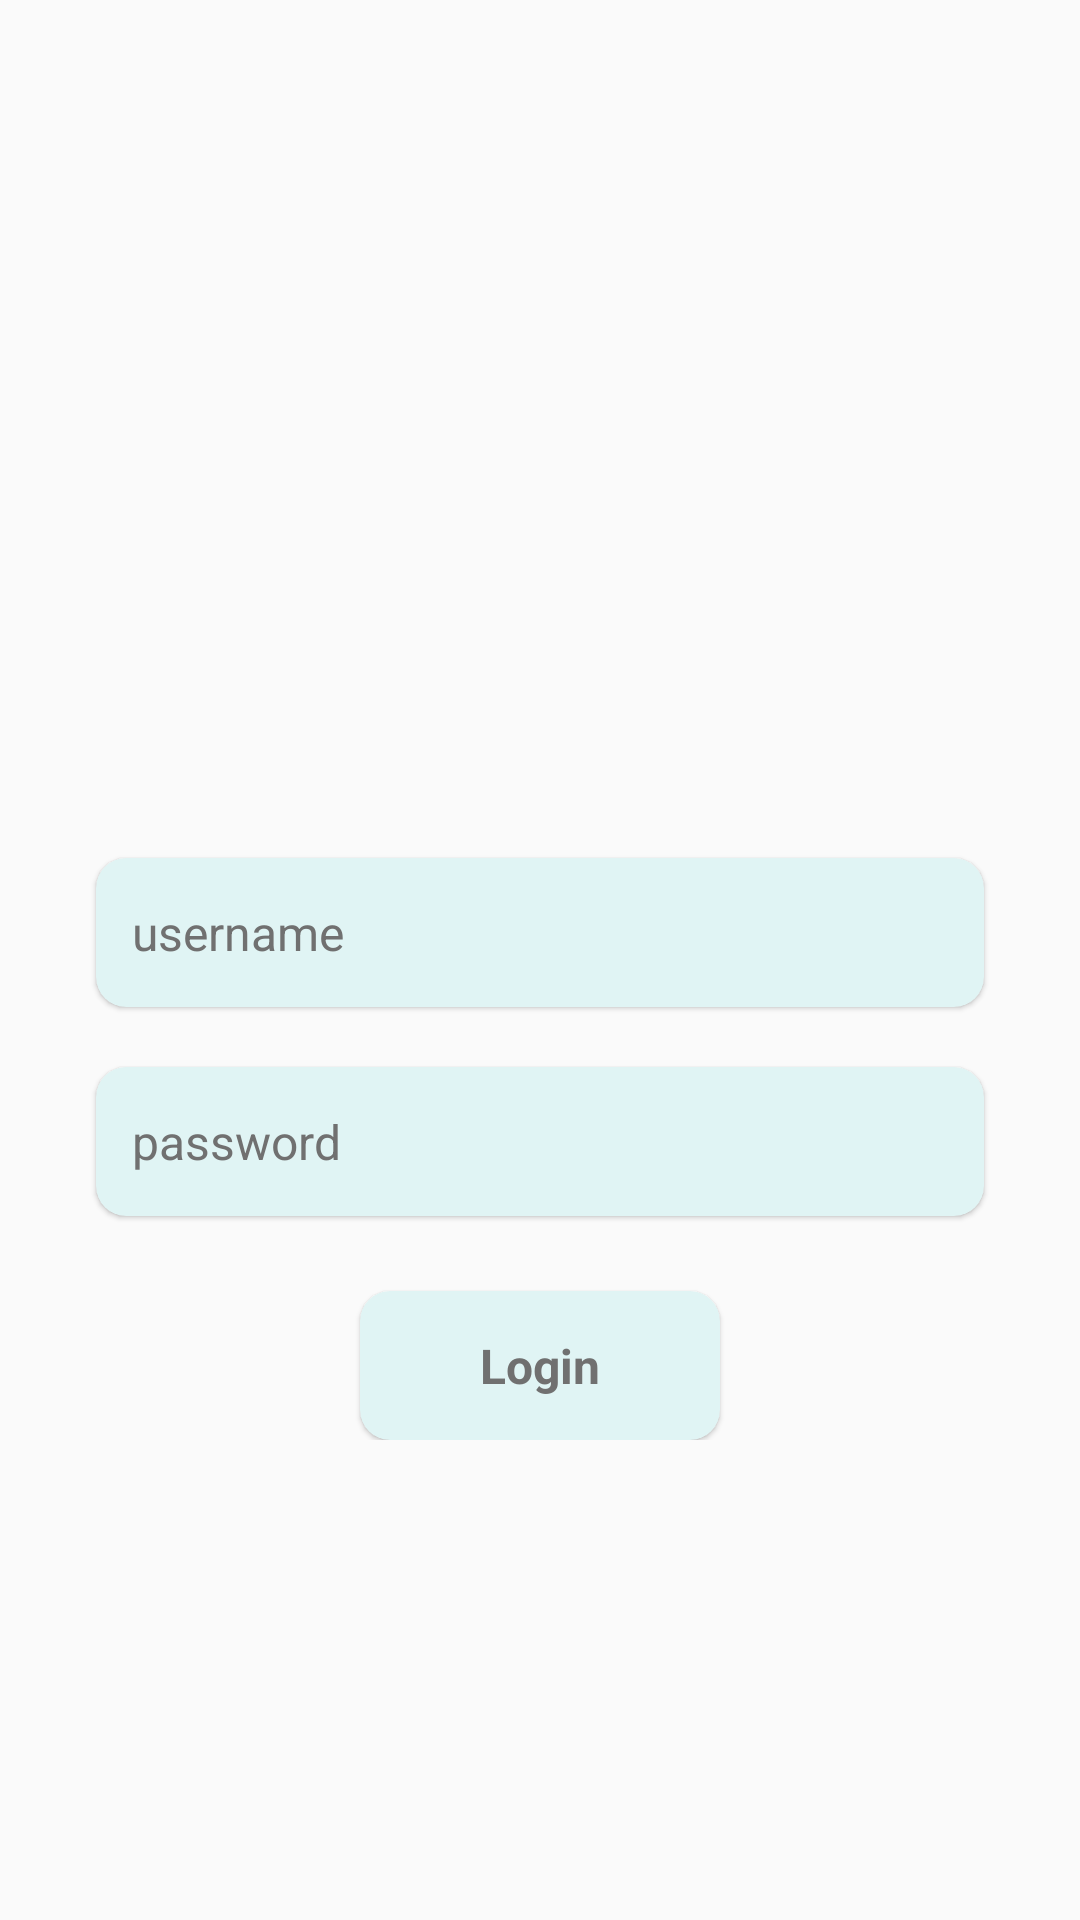

Reconstruct the res/layout file that produces this screen, plus the resources it refers to.
<!-- AndroidManifest.xml: application theme AppTheme -->
<!-- res/layout/activity_login.xml -->
<?xml version="1.0" encoding="utf-8"?>
<LinearLayout xmlns:android="http://schemas.android.com/apk/res/android"
    android:layout_width="match_parent"
    android:layout_height="match_parent"
    android:orientation="vertical">

    <ScrollView style="@style/ScrollViewBodyVertical">

        <LinearLayout style="@style/LinearScrollVerticalBody.EditText">

            <ImageView
                android:layout_width="match_parent"
                android:layout_height="180dp"
                android:layout_marginTop="80dp"
                android:layout_marginBottom="20dp"
                android:contentDescription="@string/rizki"
                android:src="@drawable/covid" />

            <androidx.cardview.widget.CardView
                style="@style/BodyTextView"
                android:layout_marginStart="@dimen/margin_edit_text_login"
                android:layout_marginEnd="@dimen/margin_edit_text_login"
                android:layout_marginBottom="@dimen/margin_top_bottom_body_edit_text_login">

                <EditText
                    android:id="@+id/edt_username"
                    style="@style/EditTextStyle"
                    android:hint="@string/username"
                    android:importantForAutofill="no"
                    android:inputType="text" />
            </androidx.cardview.widget.CardView>

            <androidx.cardview.widget.CardView
                style="@style/BodyTextView"
                android:layout_marginStart="@dimen/margin_edit_text_login"
                android:layout_marginTop="@dimen/margin_top_bottom_body_edit_text_login"
                android:layout_marginEnd="@dimen/margin_edit_text_login"
                android:layout_marginBottom="@dimen/margin_top_bottom_body_edit_text_login">

                <EditText
                    android:id="@+id/edt_password"
                    style="@style/EditTextStyle"
                    android:hint="@string/password"
                    android:importantForAutofill="no"
                    android:inputType="textPassword" />
            </androidx.cardview.widget.CardView>

            <androidx.cardview.widget.CardView
                android:id="@+id/btn_login"
                style="@style/BodyTextViewBottom"
                android:layout_width="wrap_content"
                android:layout_gravity="center"
                android:layout_marginStart="@dimen/margin_start_end_bottom_button_login"
                android:layout_marginEnd="@dimen/margin_start_end_bottom_button_login"
                android:layout_marginBottom="@dimen/margin_start_end_bottom_button_login">
                <TextView
                    style="@style/BodyTvTextStyle.Button"
                    android:layout_width="wrap_content"
                    android:paddingStart="@dimen/padding_start_end_text_button_login"
                    android:paddingEnd="@dimen/padding_start_end_text_button_login"
                    android:text="@string/login"
                    android:textStyle="bold" />
            </androidx.cardview.widget.CardView>
        </LinearLayout>
    </ScrollView>
</LinearLayout>
<!-- resources referenced by this layout -->
<resources>
  <dimen name="margin_edit_text_login">20dp</dimen>
  <dimen name="margin_start_end_bottom_button_login">0dp</dimen>
  <dimen name="margin_top_bottom_body_edit_text_login">10dp</dimen>
  <dimen name="padding_start_end_text_button_login">40dp</dimen>
  <string name="login">Login</string>
  <string name="password">password</string>
  <string name="rizki">Rizki</string>
  <string name="username">username</string>
  <style name="BodyTextView" parent="Widget.MaterialComponents.CardView">
          <item name="android:layout_width">match_parent</item>
          <item name="android:layout_height">wrap_content</item>
          <item name="android:layout_marginTop">@dimen/margin_top_bottom_tv_body</item>
          <item name="android:layout_marginBottom">@dimen/margin_top_bottom_tv_body</item>
          <item name="cardCornerRadius">@dimen/radius_tv_body</item>
          <item name="cardBackgroundColor">@color/colorGreenCoral</item>
          <item name="elevation">@dimen/no_elevation</item>
          <item name="android:elevation" tools:targetApi="lollipop">@dimen/no_elevation</item>
      </style>
  <style name="BodyTvTextStyle.Button">
          <item name="android:textAlignment">center</item>
      </style>
  <style name="EditTextStyle" parent="Widget.AppCompat.EditText">
          <item name="android:layout_width">match_parent</item>
          <item name="android:layout_height">wrap_content</item>
          <item name="android:background">@null</item>
          <item name="android:ellipsize">end</item>
          <item name="android:maxLines">1</item>
          <item name="android:paddingStart">@dimen/padding_start_end_edit_text</item>
          <item name="android:paddingTop">@dimen/padding_top_bottom_edit_text</item>
          <item name="android:paddingEnd">@dimen/padding_start_end_edit_text</item>
          <item name="android:paddingBottom">@dimen/padding_top_bottom_edit_text</item>
          <item name="android:textColor">@color/colorGray</item>
          <item name="android:textColorHint">@color/colorGray</item>
          <item name="android:textSize">@dimen/text_size_edit_text</item>
      </style>
  <style name="LinearScrollVerticalBody.EditText">
          <item name="android:focusable">true</item>
          <item name="android:focusableInTouchMode">true</item>
      </style>
  <style name="ScrollViewBodyVertical">
          <item name="android:layout_width">match_parent</item>
          <item name="android:layout_height">@dimen/hight_scrollView_vertical</item>
          <item name="android:layout_weight">@dimen/weight_scrollView_vertical</item>
      </style>
  <style name="AppTheme" parent="Theme.AppCompat.Light.NoActionBar">
          
          <item name="colorPrimary">@color/colorPrimary</item>
          <item name="colorPrimaryDark">@color/colorPrimaryDark</item>
          <item name="colorAccent">@color/colorAccent</item>
      </style>
  <dimen name="margin_top_bottom_tv_body">3dp</dimen>
  <dimen name="radius_tv_body">10dp</dimen>
  <color name="colorGreenCoral">#E0F4F4</color>
  <dimen name="no_elevation">0dp</dimen>
  <dimen name="margin_start_end_tvb_bottom">12dp</dimen>
  <dimen name="margin_top_tvb_bottom">15dp</dimen>
  <dimen name="margin_bottom_tvb_bottom">15dp</dimen>
  <dimen name="radius_tvb_bottom">10dp</dimen>
  <dimen name="padding_start_end_edit_text">12dp</dimen>
  <dimen name="padding_top_bottom_edit_text">14dp</dimen>
  <color name="colorGray">#707070</color>
  <dimen name="text_size_edit_text">16sp</dimen>
  <dimen name="hight_scrollView_vertical">0dp</dimen>
  <dimen name="weight_scrollView_vertical">1</dimen>
  <color name="colorPrimary">#A6DEDE</color>
  <color name="colorPrimaryDark">#02A8A8</color>
  <color name="colorAccent">#03DAC5</color>
</resources>
